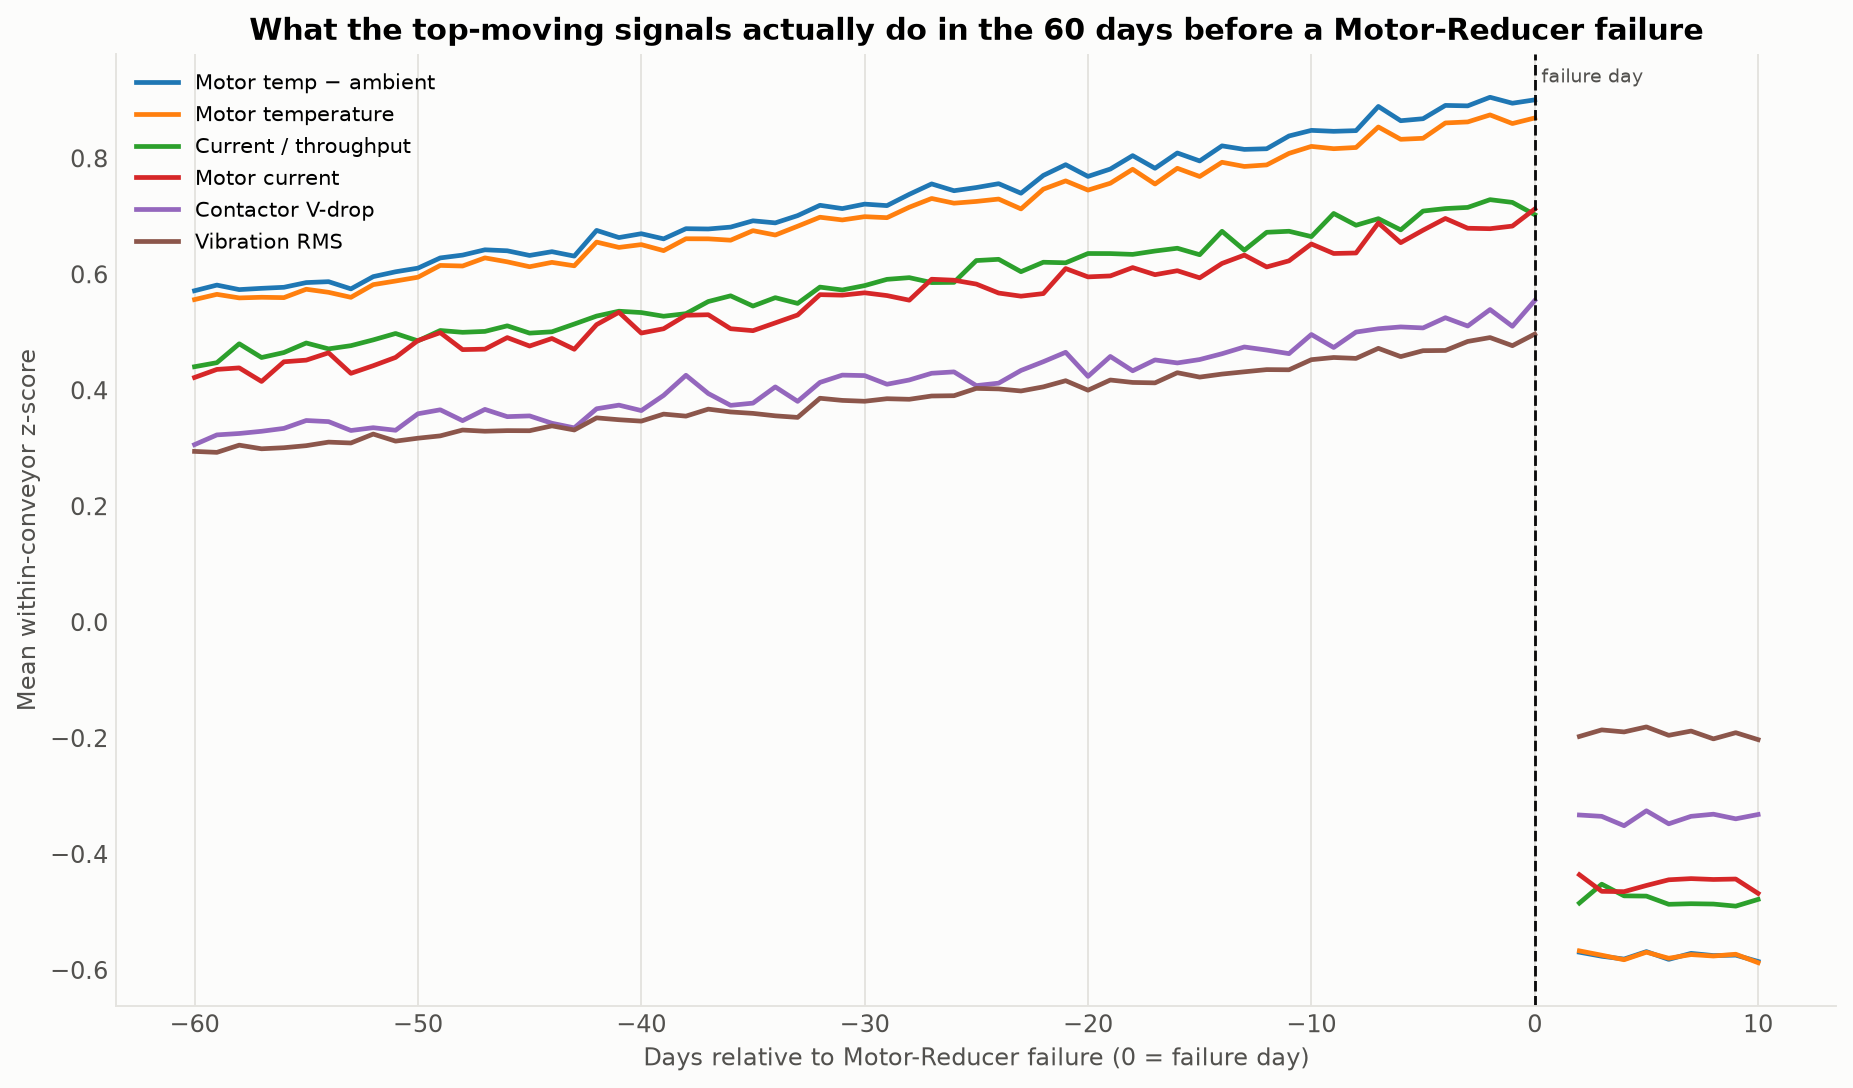

Data behind this chart, as committed beside it:
field, day_offset, mean_z
MotorTemp_Excess, -60, 0.5716
MotorTemp_Excess, -59, 0.5813
MotorTemp_Excess, -58, 0.5735
MotorTemp_Excess, -57, 0.5757
MotorTemp_Excess, -56, 0.5775
MotorTemp_Excess, -55, 0.5856
MotorTemp_Excess, -54, 0.5872
MotorTemp_Excess, -53, 0.5748
MotorTemp_Excess, -52, 0.5959
MotorTemp_Excess, -51, 0.6043
MotorTemp_Excess, -50, 0.6105
MotorTemp_Excess, -49, 0.6282
MotorTemp_Excess, -48, 0.633
MotorTemp_Excess, -47, 0.6422
MotorTemp_Excess, -46, 0.6405
MotorTemp_Excess, -45, 0.6324
MotorTemp_Excess, -44, 0.639
MotorTemp_Excess, -43, 0.6313
MotorTemp_Excess, -42, 0.6756
MotorTemp_Excess, -41, 0.6633
MotorTemp_Excess, -40, 0.6699
MotorTemp_Excess, -39, 0.6611
MotorTemp_Excess, -38, 0.6786
MotorTemp_Excess, -37, 0.6781
MotorTemp_Excess, -36, 0.6813
MotorTemp_Excess, -35, 0.6922
MotorTemp_Excess, -34, 0.6886
MotorTemp_Excess, -33, 0.7012
MotorTemp_Excess, -32, 0.7189
MotorTemp_Excess, -31, 0.7133
MotorTemp_Excess, -30, 0.721
MotorTemp_Excess, -29, 0.7184
MotorTemp_Excess, -28, 0.7379
MotorTemp_Excess, -27, 0.7558
MotorTemp_Excess, -26, 0.7441
MotorTemp_Excess, -25, 0.7496
MotorTemp_Excess, -24, 0.7562
MotorTemp_Excess, -23, 0.7398
MotorTemp_Excess, -22, 0.7705
MotorTemp_Excess, -21, 0.789
MotorTemp_Excess, -20, 0.7688
MotorTemp_Excess, -19, 0.7815
MotorTemp_Excess, -18, 0.8046
MotorTemp_Excess, -17, 0.7828
MotorTemp_Excess, -16, 0.8092
MotorTemp_Excess, -15, 0.7954
MotorTemp_Excess, -14, 0.8215
MotorTemp_Excess, -13, 0.8153
MotorTemp_Excess, -12, 0.8165
MotorTemp_Excess, -11, 0.8385
MotorTemp_Excess, -10, 0.8482
MotorTemp_Excess, -9, 0.8465
MotorTemp_Excess, -8, 0.8477
MotorTemp_Excess, -7, 0.8894
MotorTemp_Excess, -6, 0.8648
MotorTemp_Excess, -5, 0.8683
MotorTemp_Excess, -4, 0.8912
MotorTemp_Excess, -3, 0.8904
MotorTemp_Excess, -2, 0.9053
MotorTemp_Excess, -1, 0.895
... 366 more rows
